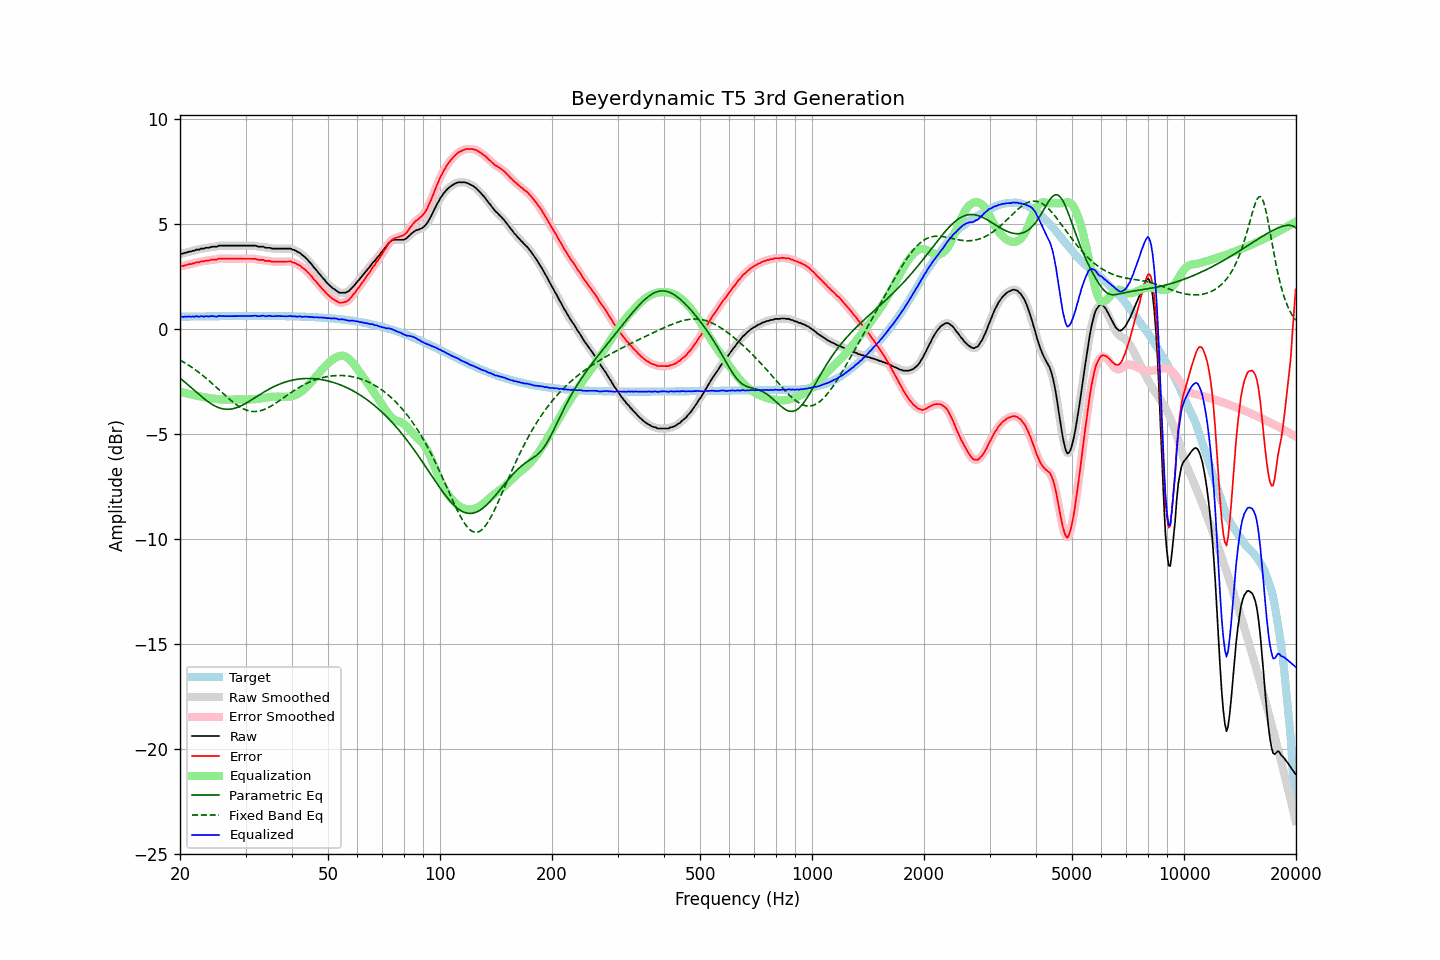

Data behind this chart, as committed beside it:
frequency, raw, error, smoothed, error_smoothed, equalization, parametric_eq, fixed_band_eq, equalized_raw, equalized_smoothed, target
20.00, 3.58, 2.99, 3.58, 2.99, -2.98, -2.33, -1.48, 0.60, 0.60, 0.59
20.20, 3.60, 3.01, 3.59, 3.00, -3.00, -2.40, -1.52, 0.60, 0.59, 0.59
20.40, 3.60, 3.00, 3.61, 3.02, -3.02, -2.46, -1.56, 0.58, 0.59, 0.59
20.61, 3.64, 3.04, 3.63, 3.03, -3.04, -2.52, -1.61, 0.60, 0.59, 0.59
20.81, 3.65, 3.05, 3.65, 3.06, -3.06, -2.59, -1.65, 0.59, 0.60, 0.60
21.02, 3.68, 3.08, 3.67, 3.08, -3.08, -2.66, -1.70, 0.60, 0.60, 0.60
21.23, 3.70, 3.10, 3.69, 3.09, -3.09, -2.72, -1.75, 0.60, 0.60, 0.60
21.44, 3.70, 3.10, 3.71, 3.11, -3.11, -2.79, -1.80, 0.59, 0.60, 0.60
21.66, 3.74, 3.14, 3.73, 3.13, -3.13, -2.86, -1.85, 0.61, 0.60, 0.60
21.87, 3.74, 3.14, 3.75, 3.15, -3.15, -2.92, -1.91, 0.59, 0.60, 0.60
22.09, 3.79, 3.19, 3.77, 3.17, -3.17, -2.99, -1.96, 0.62, 0.60, 0.60
22.31, 3.79, 3.18, 3.79, 3.18, -3.18, -3.06, -2.02, 0.60, 0.60, 0.60
22.54, 3.79, 3.18, 3.81, 3.20, -3.20, -3.12, -2.08, 0.59, 0.61, 0.60
22.76, 3.84, 3.23, 3.82, 3.21, -3.22, -3.19, -2.14, 0.62, 0.60, 0.61
22.99, 3.84, 3.23, 3.84, 3.23, -3.23, -3.25, -2.20, 0.61, 0.61, 0.61
23.22, 3.84, 3.23, 3.86, 3.25, -3.24, -3.31, -2.26, 0.59, 0.61, 0.61
23.45, 3.88, 3.27, 3.86, 3.25, -3.26, -3.37, -2.32, 0.62, 0.60, 0.61
23.69, 3.88, 3.27, 3.88, 3.27, -3.27, -3.43, -2.39, 0.61, 0.61, 0.61
23.92, 3.88, 3.27, 3.89, 3.28, -3.28, -3.49, -2.45, 0.60, 0.61, 0.61
24.16, 3.91, 3.30, 3.90, 3.29, -3.29, -3.54, -2.52, 0.62, 0.61, 0.61
24.40, 3.93, 3.32, 3.92, 3.31, -3.30, -3.59, -2.59, 0.62, 0.62, 0.61
24.65, 3.93, 3.31, 3.92, 3.31, -3.31, -3.63, -2.66, 0.61, 0.61, 0.61
24.89, 3.93, 3.31, 3.93, 3.32, -3.33, -3.67, -2.73, 0.60, 0.61, 0.61
25.14, 3.93, 3.31, 3.94, 3.33, -3.34, -3.71, -2.80, 0.59, 0.61, 0.62
25.39, 3.98, 3.36, 3.96, 3.35, -3.34, -3.74, -2.87, 0.63, 0.62, 0.62
25.65, 3.98, 3.36, 3.98, 3.36, -3.35, -3.77, -2.94, 0.63, 0.63, 0.62
25.91, 3.98, 3.36, 3.98, 3.36, -3.35, -3.79, -3.01, 0.62, 0.63, 0.62
26.16, 3.98, 3.36, 3.98, 3.36, -3.36, -3.80, -3.08, 0.62, 0.62, 0.62
26.43, 3.98, 3.36, 3.98, 3.36, -3.36, -3.81, -3.15, 0.62, 0.62, 0.62
26.69, 3.98, 3.36, 3.98, 3.36, -3.36, -3.82, -3.22, 0.62, 0.62, 0.62
26.96, 3.98, 3.36, 3.98, 3.36, -3.36, -3.82, -3.29, 0.62, 0.62, 0.62
27.23, 3.98, 3.36, 3.98, 3.36, -3.36, -3.81, -3.35, 0.62, 0.62, 0.62
27.50, 3.98, 3.36, 3.98, 3.36, -3.36, -3.80, -3.42, 0.62, 0.62, 0.62
27.77, 3.98, 3.35, 3.98, 3.35, -3.35, -3.79, -3.48, 0.62, 0.62, 0.62
28.05, 3.98, 3.35, 3.98, 3.35, -3.35, -3.77, -3.54, 0.62, 0.62, 0.62
28.33, 3.98, 3.35, 3.98, 3.35, -3.35, -3.75, -3.60, 0.62, 0.62, 0.62
28.62, 3.98, 3.35, 3.98, 3.35, -3.35, -3.72, -3.65, 0.62, 0.62, 0.62
28.90, 3.98, 3.35, 3.98, 3.35, -3.35, -3.69, -3.70, 0.63, 0.63, 0.63
29.19, 3.98, 3.35, 3.98, 3.35, -3.35, -3.65, -3.74, 0.63, 0.63, 0.63
29.48, 3.98, 3.35, 3.98, 3.35, -3.35, -3.61, -3.78, 0.63, 0.63, 0.63
29.78, 3.98, 3.35, 3.98, 3.35, -3.35, -3.57, -3.82, 0.63, 0.63, 0.63
30.08, 3.98, 3.35, 3.98, 3.35, -3.35, -3.53, -3.85, 0.62, 0.62, 0.63
30.38, 3.98, 3.35, 3.98, 3.35, -3.35, -3.49, -3.88, 0.62, 0.62, 0.63
30.68, 3.98, 3.35, 3.98, 3.35, -3.35, -3.44, -3.90, 0.63, 0.63, 0.63
30.99, 3.98, 3.35, 3.98, 3.35, -3.35, -3.39, -3.91, 0.63, 0.63, 0.63
31.30, 3.98, 3.35, 3.98, 3.35, -3.35, -3.35, -3.92, 0.63, 0.63, 0.63
31.61, 3.98, 3.35, 3.98, 3.35, -3.34, -3.30, -3.93, 0.64, 0.64, 0.63
31.93, 3.98, 3.35, 3.97, 3.34, -3.33, -3.25, -3.93, 0.64, 0.63, 0.63
32.24, 3.95, 3.32, 3.95, 3.32, -3.33, -3.20, -3.92, 0.62, 0.62, 0.63
32.57, 3.93, 3.30, 3.94, 3.31, -3.32, -3.15, -3.91, 0.61, 0.62, 0.63
32.89, 3.93, 3.30, 3.93, 3.30, -3.30, -3.10, -3.89, 0.62, 0.63, 0.63
33.22, 3.93, 3.30, 3.92, 3.30, -3.29, -3.05, -3.87, 0.64, 0.63, 0.63
33.55, 3.93, 3.30, 3.91, 3.28, -3.28, -3.01, -3.84, 0.65, 0.63, 0.63
33.89, 3.88, 3.25, 3.89, 3.27, -3.27, -2.96, -3.81, 0.61, 0.63, 0.63
34.23, 3.88, 3.25, 3.88, 3.26, -3.26, -2.92, -3.77, 0.62, 0.63, 0.63
34.57, 3.88, 3.25, 3.87, 3.24, -3.25, -2.88, -3.74, 0.63, 0.63, 0.63
34.92, 3.88, 3.25, 3.86, 3.24, -3.24, -2.83, -3.69, 0.64, 0.63, 0.63
35.27, 3.84, 3.21, 3.85, 3.23, -3.23, -2.79, -3.65, 0.61, 0.62, 0.63
35.62, 3.84, 3.21, 3.84, 3.21, -3.22, -2.76, -3.60, 0.62, 0.62, 0.62
35.97, 3.84, 3.21, 3.83, 3.21, -3.22, -2.72, -3.55, 0.62, 0.62, 0.62
... 635 more rows
